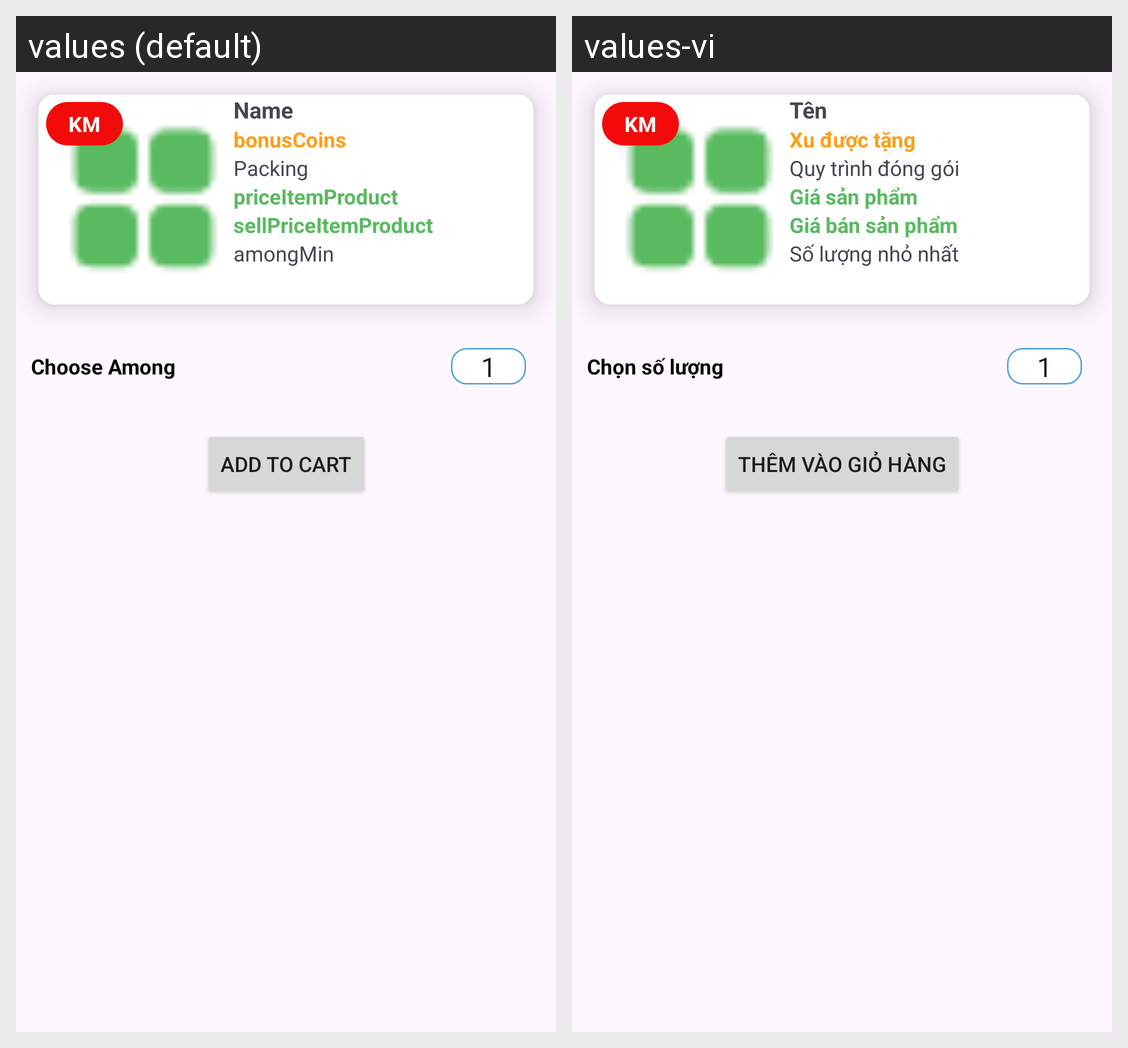

The same Android screen rendered under two of its app's locales, left to right. List the strings drawn on it with the default value and each locale's translation.
Android screen res/layout/dialogaddtocart.xml rendered under 2 locales, left to right: values (default), values-vi. Device: Nexus 5 (rendered at 1080×1920; each locale shown at half size, 540×960, under a caption strip naming it); theme Theme.Drugstore_VNC.
Strings drawn on this screen, with the default value and each locale's value (text and hints the layout hard-codes, and strings that could not be matched under every locale, appear in the picture but are not listed):

_name
  values: Name
  values-vi: Tên

bonus_Coins
  values: bonusCoins
  values-vi: Xu được tặng

packing
  values: Packing
  values-vi: Quy trình đóng gói

price_Item_Product
  values: priceItemProduct
  values-vi: Giá sản phẩm

sell_Price_Item_Product
  values: sellPriceItemProduct
  values-vi: Giá bán sản phẩm

amongmin
  values: amongMin
  values-vi: Số lượng nhỏ nhất

choose_Among
  values: Choose Among
  values-vi: Chọn số lượng

add_To_Cart
  values: Add To Cart
  values-vi: Thêm vào giỏ hàng
